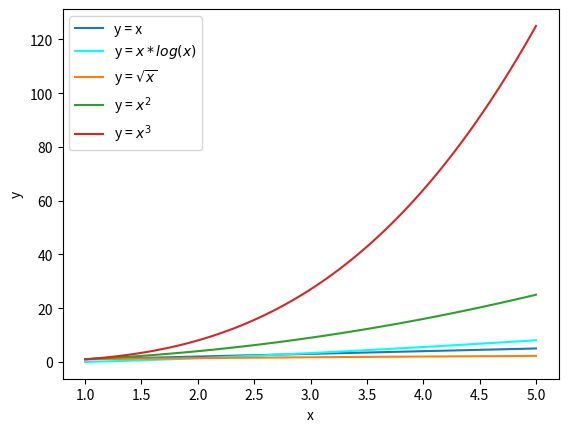

Reproduce this figure in Python.
#! /usr/bin/env python
# -*- coding: utf-8 -*-

"""
Primer koriscenja biblioteke matplotlib za crtaje grafikona funkcija.
"""

import matplotlib.pyplot as plt
import numpy as np


def main():
    # Uzimamo 100 (podrazumevano je 50) ekvidistantnih tacaka iz intervala [1, 5]
    x = np.linspace(1, 5, 100)

    # Izracunavamo funkcije
    y0 = x
    y1 = x * np.log(x)
    y2 = np.sqrt(x)
    y3 = x*x
    y4 = x*x*x

    # Iscrtavamo funkcije, ukoliko ne definisemo sami boju, matplotlib
    # ce vrsiti odabir sam.
    plt.plot(x, y0)
    plt.plot(x, y1, color='aqua')
    plt.plot(x, y2)
    plt.plot(x, y3)
    plt.plot(x, y4)

    # Definisemo labele na osama
    plt.xlabel('x')
    plt.ylabel('y')

    # Redosled elemenata u legendi biblioteka povezuje sa redosledom kojim
    # je izvodjeno crtanje. Dozvoljeno je koristiti i LaTeX formule koje
    # se navode izmedju simbola '$'.
    plt.legend([
        'y = x',
        'y = $x*log(x)$',
        'y = $\sqrt{x}$',
        'y = $x^2$',
        'y = $x^3$',
    ])

    # Mozemo sliku sacuvati na disku
    # PAZNJA: Obavezno uraditi 'savefig' PRE poziva funkcije 'show', inace ce 'savefig'
    # iscrtati prazne slike.
    plt.savefig('funkcije.png')
    plt.savefig('funkcije.pdf')
    plt.savefig('funkcije.svg')
    print('Sacuvane slike.')

    # Prikazujemo prozor u kojem je nacrtana slika
    plt.show()

if __name__ == "__main__":
    main()
